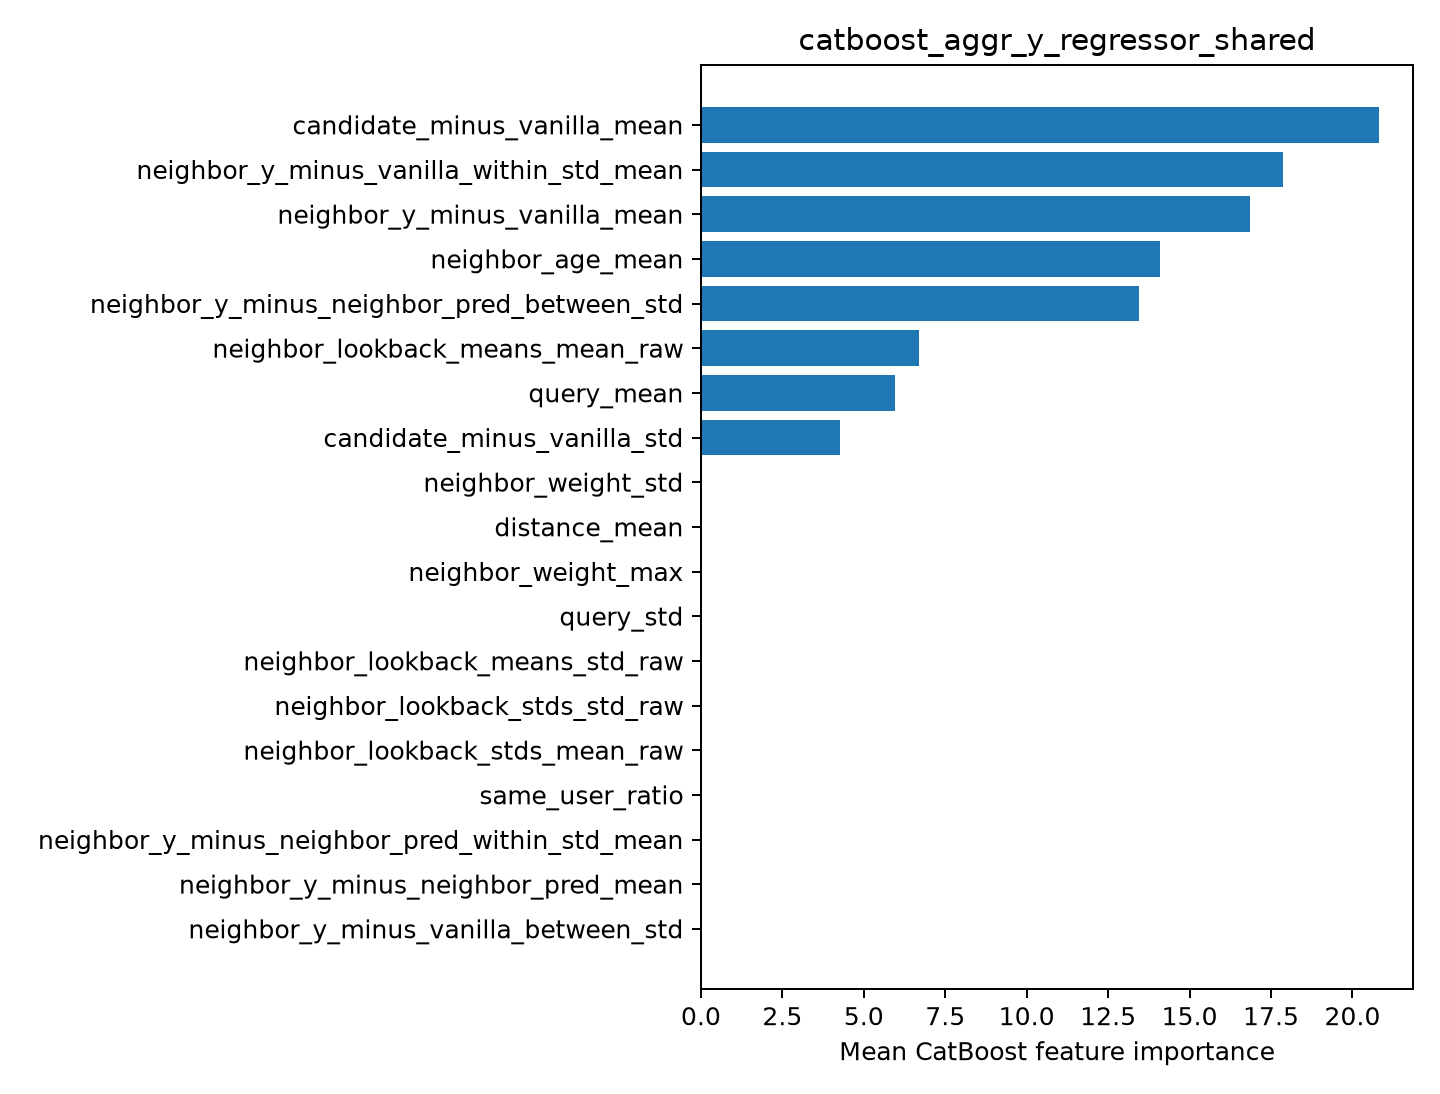

The table this chart was drawn from, first rows:
feature, importance
candidate_minus_vanilla_mean, 20.82
neighbor_y_minus_vanilla_within_std_mean, 17.88
neighbor_y_minus_vanilla_mean, 16.87
neighbor_age_mean, 14.08
neighbor_y_minus_neighbor_pred_between_s…, 13.43
neighbor_lookback_means_mean_raw, 6.693
query_mean, 5.948
candidate_minus_vanilla_std, 4.284
neighbor_weight_std, 0.0
distance_mean, 0.0
neighbor_weight_max, 0.0
query_std, 0.0
neighbor_lookback_means_std_raw, 0.0
neighbor_lookback_stds_std_raw, 0.0
neighbor_lookback_stds_mean_raw, 0.0
same_user_ratio, 0.0
neighbor_y_minus_neighbor_pred_within_st…, 0.0
neighbor_y_minus_neighbor_pred_mean, 0.0
neighbor_y_minus_vanilla_between_std, 0.0
